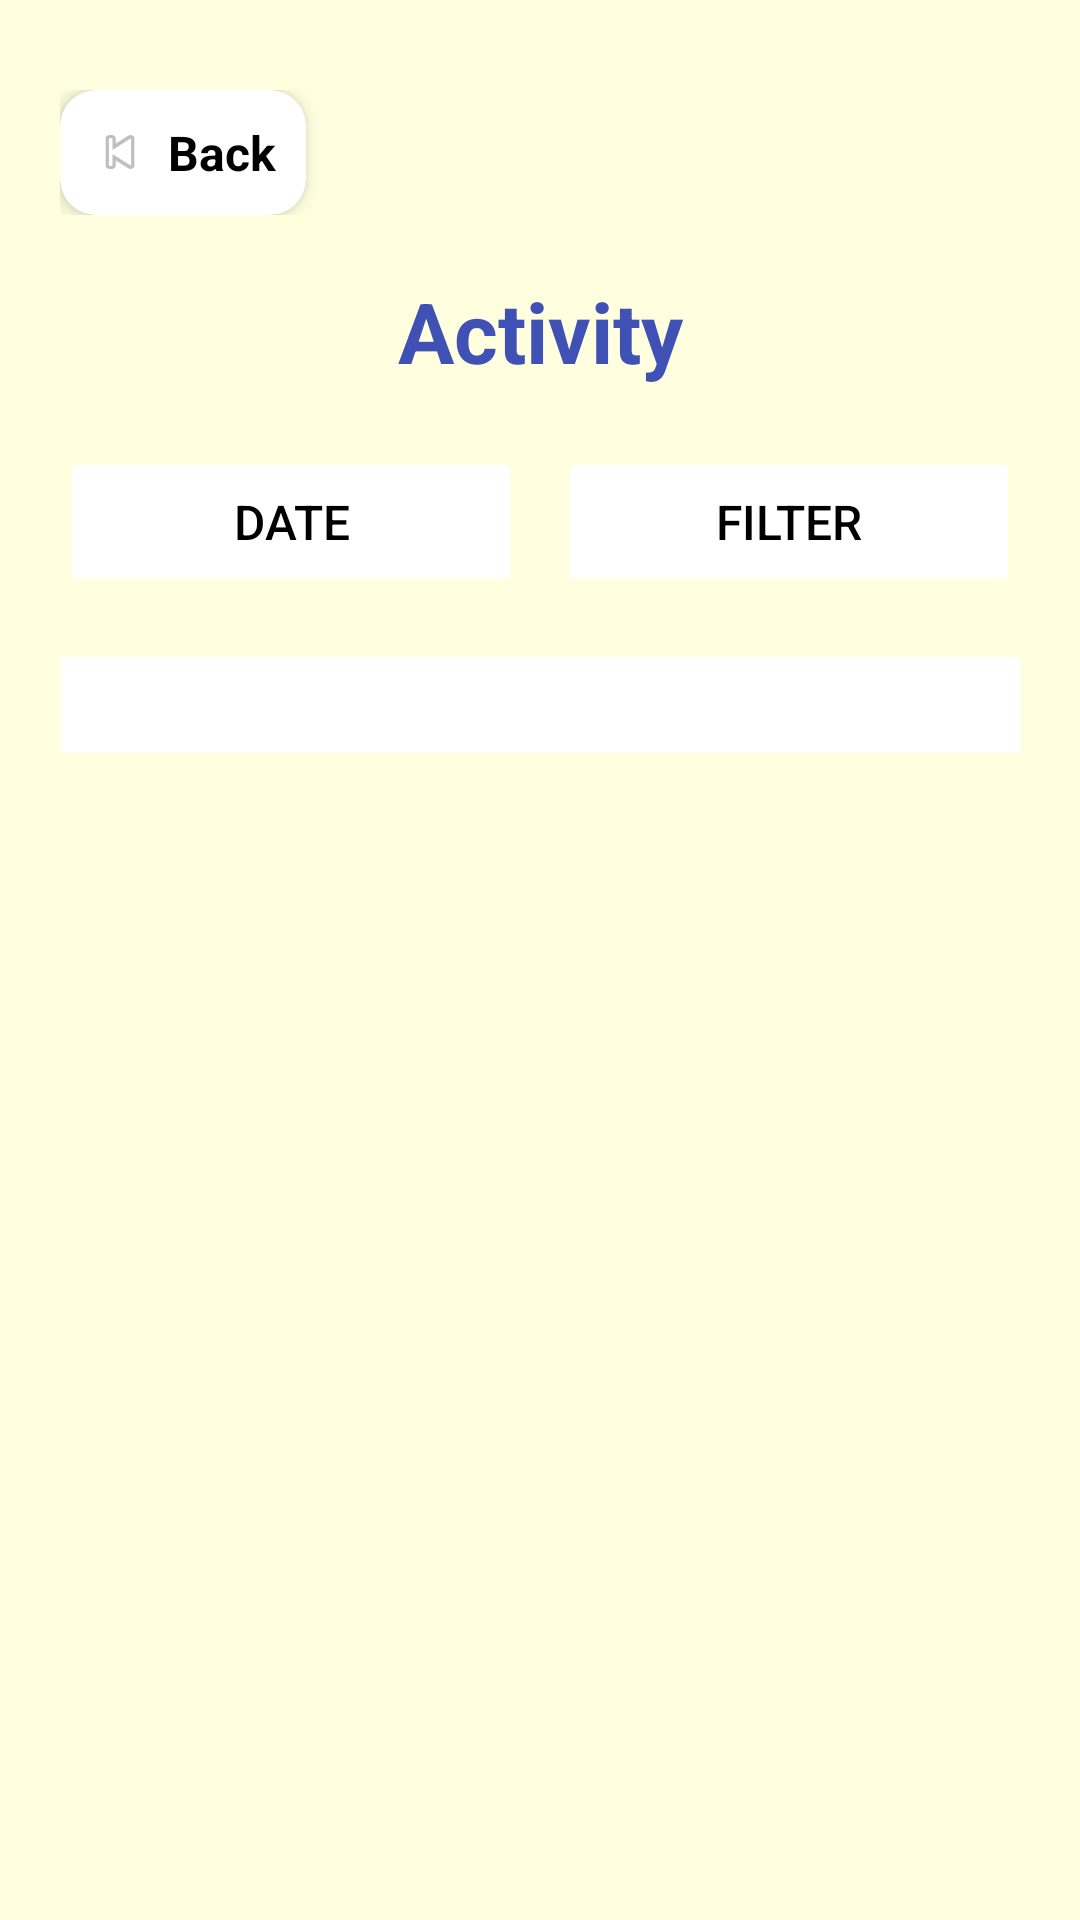

Here is an Android app screen rendered from its layout file. Give the layout XML and the strings, colors and styles it references.
<!-- AndroidManifest.xml: application theme Theme.FoodTracking -->
<!-- res/layout/activity_food.xml -->
<?xml version="1.0" encoding="utf-8"?>
<LinearLayout xmlns:android="http://schemas.android.com/apk/res/android"
    xmlns:app="http://schemas.android.com/apk/res-auto"
    xmlns:tools="http://schemas.android.com/tools"
    android:layout_width="match_parent"
    android:layout_height="match_parent"
    android:orientation="vertical"
    android:background="@color/light_yellow"
    tools:context=".FoodActivity">

    
    <LinearLayout
        android:layout_width="match_parent"
        android:layout_height="wrap_content"
        android:orientation="horizontal"
        android:gravity="start"
        android:paddingStart="20dp"
        android:paddingTop="30dp">

        <androidx.cardview.widget.CardView
            android:id="@+id/btnBackBox"
            android:layout_width="wrap_content"
            android:layout_height="wrap_content"
            app:cardCornerRadius="12dp"
            app:cardElevation="4dp"
            android:clickable="true"
            android:focusable="true">

            <LinearLayout
                android:layout_width="wrap_content"
                android:layout_height="wrap_content"
                android:orientation="horizontal"
                android:gravity="center_vertical"
                android:padding="10dp">

                <ImageView
                    android:layout_width="20dp"
                    android:layout_height="20dp"
                    android:src="@android:drawable/ic_media_previous"
                    android:contentDescription="Back" />

                <TextView
                    android:layout_width="wrap_content"
                    android:layout_height="wrap_content"
                    android:text="Back"
                    android:textSize="16sp"
                    android:textStyle="bold"
                    android:textColor="@color/black"
                    android:layout_marginStart="6dp" />
            </LinearLayout>
        </androidx.cardview.widget.CardView>
    </LinearLayout>

    
    <TextView
        android:id="@+id/tvTitle"
        android:layout_width="match_parent"
        android:layout_height="wrap_content"
        android:text="Activity"
        android:textSize="28sp"
        android:textStyle="bold"
        android:textColor="#3F51B5"
        android:textAlignment="center"
        android:layout_marginTop="20dp" />

    
    <LinearLayout
        android:layout_width="match_parent"
        android:layout_height="wrap_content"
        android:orientation="horizontal"
        android:layout_marginTop="20dp"
        android:layout_marginStart="20dp"
        android:layout_marginEnd="20dp">

        <Button
            android:id="@+id/btnDate"
            android:layout_width="0dp"
            android:layout_weight="1"
            android:layout_height="50dp"
            android:text="Date"
            android:textColor="@android:color/black"
            android:textSize="16sp"
            android:backgroundTint="#FFFFFF"
            android:outlineSpotShadowColor="#000000"
            android:stateListAnimator="@null" />

        <Button
            android:id="@+id/btnFilter"
            android:layout_width="0dp"
            android:layout_weight="1"
            android:layout_height="50dp"
            android:text="Filter"
            android:textColor="@android:color/black"
            android:textSize="16sp"
            android:layout_marginStart="12dp"
            android:backgroundTint="#FFFFFF"
            android:outlineSpotShadowColor="#000000"
            android:stateListAnimator="@null" />
    </LinearLayout>

    
    <ScrollView
        android:layout_width="match_parent"
        android:layout_height="0dp"
        android:layout_weight="1"
        android:layout_marginTop="20dp"
        android:layout_marginStart="20dp"
        android:layout_marginEnd="20dp"
        android:layout_marginBottom="20dp">

        <LinearLayout
            android:id="@+id/containerRecords"
            android:layout_width="match_parent"
            android:layout_height="wrap_content"
            android:orientation="vertical"
            android:background="#FFFFFF"
            android:padding="16dp"
            android:gravity="center">

            
            <TextView
                android:id="@+id/tvNoRecords"
                android:layout_width="wrap_content"
                android:layout_height="wrap_content"
                android:text="No records"
                android:textSize="18sp"
                android:textStyle="bold"
                android:textColor="#888888"
                android:gravity="center"
                android:visibility="gone" />
        </LinearLayout>
    </ScrollView>

</LinearLayout>
<!-- resources referenced by this layout -->
<resources>
  <color name="black">#FF000000</color>
  <color name="light_yellow">#FFFFE0</color>
  <style name="Theme.FoodTracking" parent="Theme.AppCompat.Light.NoActionBar">
          
          <item name="colorPrimary">@color/lavender</item>
          <item name="colorPrimaryVariant">@color/lavender</item>
          <item name="colorOnPrimary">@color/white</item>
  
          <item name="colorSecondary">@color/teal_200</item>
          <item name="colorSecondaryVariant">@color/teal_700</item>
          <item name="colorOnSecondary">@color/black</item>
  
          <item name="android:statusBarColor">?attr/colorPrimaryVariant</item>
  
          <item name="colorPrimaryDark">@color/purple_700</item>
          <item name="colorAccent">@color/teal_200</item>
      </style>
  <color name="lavender">#8692f7</color>
  <color name="white">#FFFFFFFF</color>
  <color name="teal_200">#FF03DAC5</color>
  <color name="teal_700">#FF018786</color>
  <color name="purple_700">#FF3700B3</color>
</resources>
